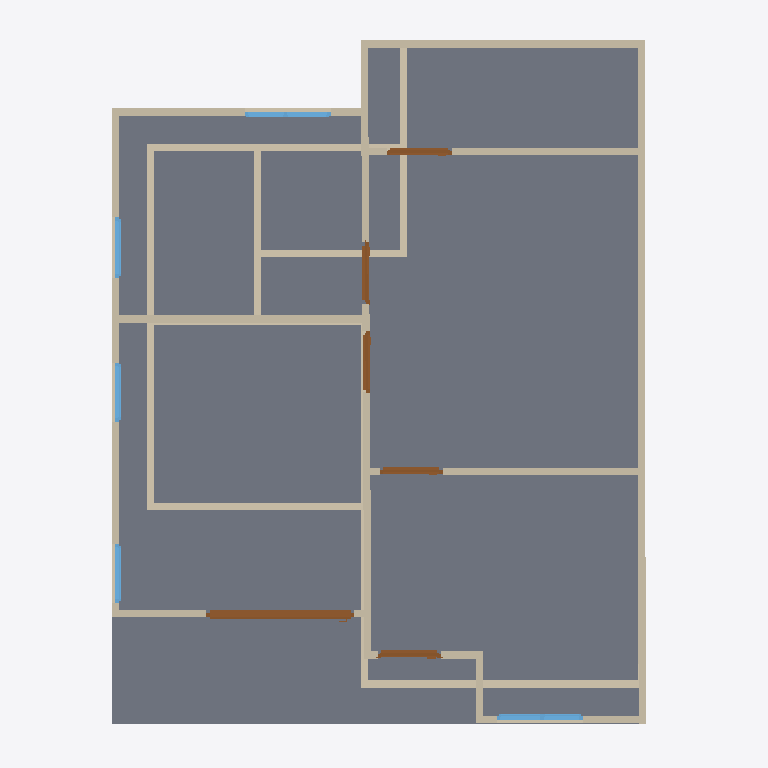
Plan cut of the same IFC building model at storey '2F' (level 3.00 m, cut at 4.40 m), seen from above with north up, elements coloured by IFC class: 25 walls (beige), 6 doors (brown), 5 windows (light blue), 2 slabs (grey). Cut surfaces are drawn darker.
Extent 10.0 m × 10.0 m × 7.1 m (x, y, z). Storeys (3): GF at 0.00 m; 2F at 3.00 m; 3F at 6.00 m. Elements (51): 27 IfcWall, 10 IfcDoor, 9 IfcWindow, 4 IfcSlab, 1 IfcRoof.

HEADER;
FILE_DESCRIPTION(('ViewDefinition[DesignTransferView]'),'2;1');
FILE_NAME('s03-activity.ifc','2026-10-05T23:15:44+08:00',(''),(''),'IfcOpenShell 0.8.5-post1','Bonsai 0.8.5-post1','Nobody');
FILE_SCHEMA(('IFC4'));
ENDSEC;
DATA;
#1=IFCPROJECT('3ufQP3VuL4r8m9RutcqriM',$,'My Project',$,$,$,$,(#10,#22),#5);
#27=IFCSITE('3QSNC82VzCNfLdRfR6tsbi',$,'My Site',$,$,#50,$,$,$,$,$,$,$,$);
#33=IFCBUILDING('0Z7m3Q_1j0IAB5Ugly2sao',$,'My Building',$,$,#56,$,$,$,$,$,$);
#39=IFCBUILDINGSTOREY('1Qv3LR24X4U8vD2774J9KJ',$,'2F',$,$,#9112,$,$,$,$);
#63=IFCBUILDINGSTOREY('0OFlG51oL0hB5g92_9yYL1',$,'GF',$,$,#9349,$,$,$,$);
#8903=IFCBUILDINGSTOREY('0v0PacWWH3TOH3gN6XfnTj',$,'3F',$,$,#9434,$,$,$,$);
#3611=IFCSLAB('2L0kKXoTrEa9d_QzccvKw4',$,'Slab',$,$,#9117,#3626,$,$);
#3736=IFCSLAB('3TwoCfsMTBGBoKoOECFubh',$,'Slab',$,$,#9127,#3751,$,$);
#3765=IFCWALL('3zBPUkuUHAWRB2itle0Zv2',$,'Wall',$,$,#9132,#3772,$,$);
#3866=IFCWALL('0krAOGW8XBpxq2dJUD39fz',$,'Wall',$,$,#9152,#3872,$,$);
#4778=IFCWALL('1UNmwSwcv3NPJ8SXqjSOOt',$,'Wall',$,$,#9182,#4785,$,$);
#267=IFCWALL('0eGdITLCvCvgv_o53iIgXA',$,'Wall',$,$,#9374,#273,$,$);
#3791=IFCWALL('20$yxooS9EQPq6yLwnQVZE',$,'Wall',$,$,#9142,#3797,$,$);
#127=IFCWALL('3HWQBF7eX4AR2RJ1ZZOKUs',$,'Wall',$,$,#9414,#135,$,$);
#5025=IFCWALL('2HLnSbNejElvU32vjWCpqP',$,'Wall',$,$,#9187,#5031,$,$);
#3841=IFCWALL('1$ddiY6qTEvxtGL2lZ9r88',$,'Wall',$,$,#9177,#3847,$,$);
#242=IFCWALL('022htayl13lPkdbDmXqZCN',$,'Wall',$,$,#9359,#248,$,$);
#292=IFCWALL('0$AQUlkWP4BOriUI_S_a6O',$,'Wall',$,$,#9379,#298,$,$);
#5219=IFCWALL('0yyrgqXkb7YRnYiA7tC$S9',$,'Wall',$,$,#9192,#5225,$,$);
#5284=IFCWALL('3bQM8sEGHFWggQHCYDpu_V',$,'Wall',$,$,#9197,#5290,$,$);
#8574=IFCDOOR('2w26pXU9H11eyZa$ONxoR7',$,'Door',$,$,#8902,#8583,$,2.0,2.0843162536621094,$,.SLIDING_TO_LEFT.,$);
#755=IFCWALL('3pnmw3qLj4rQYA4Fh_5bo0',$,'Wall',$,$,#9399,#761,$,$);
#850=IFCWALL('0enpHj4bb0nPc1CHns5FCb',$,'Wall',$,$,#9409,#856,$,$);
#3991=IFCWALL('0wrID36bb7gAYE0CcKR6Tn',$,'Wall',$,$,#9172,#3997,$,$);
#3891=IFCWALL('3Nz5XeGnfBmhbq_k9rhaQT',$,'Wall',$,$,#9157,#3897,$,$);
#217=IFCWALL('3RWyptmD50uwdxKlDHM$qJ',$,'Wall',$,$,#9369,#223,$,$);
#825=IFCWALL('1En2X6Cmj50xphvYa3JubT',$,'Wall',$,$,#9404,#831,$,$);
#317=IFCWALL('2t7g$42pL9Hv$RdEZW8WVX',$,'Wall',$,$,#9384,#323,$,$);
#7177=IFCWINDOW('2ZmDD0HRr0FhgAPDOCrIMb',$,'Window',$,$,#8456,#7186,$,0.8999999761581421,1.2112882137298584,$,.DOUBLE_PANEL_VERTICAL.,$);
#3966=IFCWALL('3B460UGHj2dQKA68$gQJ2i',$,'Wall',$,$,#9167,#3972,$,$);
#3816=IFCWALL('3nMkQAQrDCBvUxN9lmzwBc',$,'Wall',$,$,#9147,#3822,$,$);
#5547=IFCDOOR('1ilw4z5QP4XeHwQDBUT$rQ',$,'Door',$,$,#9344,#5556,$,2.0,0.9153870940208435,$,.SINGLE_SWING_LEFT.,$);
#6594=IFCDOOR('3KTSDhjET6K9HMzPoqDFjs',$,'Door',$,$,#9818,#6603,$,2.0,0.8863826394081116,$,.SINGLE_SWING_LEFT.,$);
#9521=IFCDOOR('1su2nsytjBCB_Txymu_dsc',$,'Door',$,$,#9833,#9529,$,2.0,0.8863826394081116,$,.SINGLE_SWING_LEFT.,$);
#8245=IFCWINDOW('3wuda9$mXEuAnSRcrOJmE1',$,'Window',$,$,#8471,#8253,$,0.8999999761581421,1.2112882137298584,$,.DOUBLE_PANEL_VERTICAL.,$);
#6069=IFCDOOR('02Vu_EdkfD6Qe5QxXpgyec',$,'Door',$,$,#6252,#6078,$,2.0,0.866049587726593,$,.SINGLE_SWING_LEFT.,$);
#6361=IFCDOOR('1H9tPRLoLB6QsDWHnSaQXj',$,'Door',$,$,#7012,#6370,$,2.0,0.866049587726593,$,$,$);
#645=IFCWALL('3z5od1QOP1h9CVn95K85By',$,'Wall',$,$,#9394,#651,$,$);
#3941=IFCWALL('3DWnm3GrHE2e08y3HfH7Fx',$,'Wall',$,$,#9137,#3947,$,$);
#620=IFCWALL('1v4qDUfnL12PbZlxsgvYrR',$,'Wall',$,$,#9389,#626,$,$);
#8071=IFCWINDOW('0jzkbnn_DAEg3Epo6HTzho',$,'Window',$,$,#8244,#8080,$,0.8999999761581421,0.8507890105247498,$,.SINGLE_PANEL.,$);
#7693=IFCWINDOW('2wH6cibLXD1hj88RY_x8Xa',$,'Window',$,$,#7974,#7701,$,0.8999999761581421,0.831422746181488,$,.SINGLE_PANEL.,$);
#7628=IFCWINDOW('1Kcho2Vu5BSeuBNMV8bOgL',$,'Window',$,$,#7989,#7637,$,0.8999999761581421,0.831422746181488,$,.SINGLE_PANEL.,$);
#3916=IFCWALL('2TxOc9Nvv8U8nqhy9dUwVq',$,'Wall',$,$,#9162,#3922,$,$);
ENDSEC;
